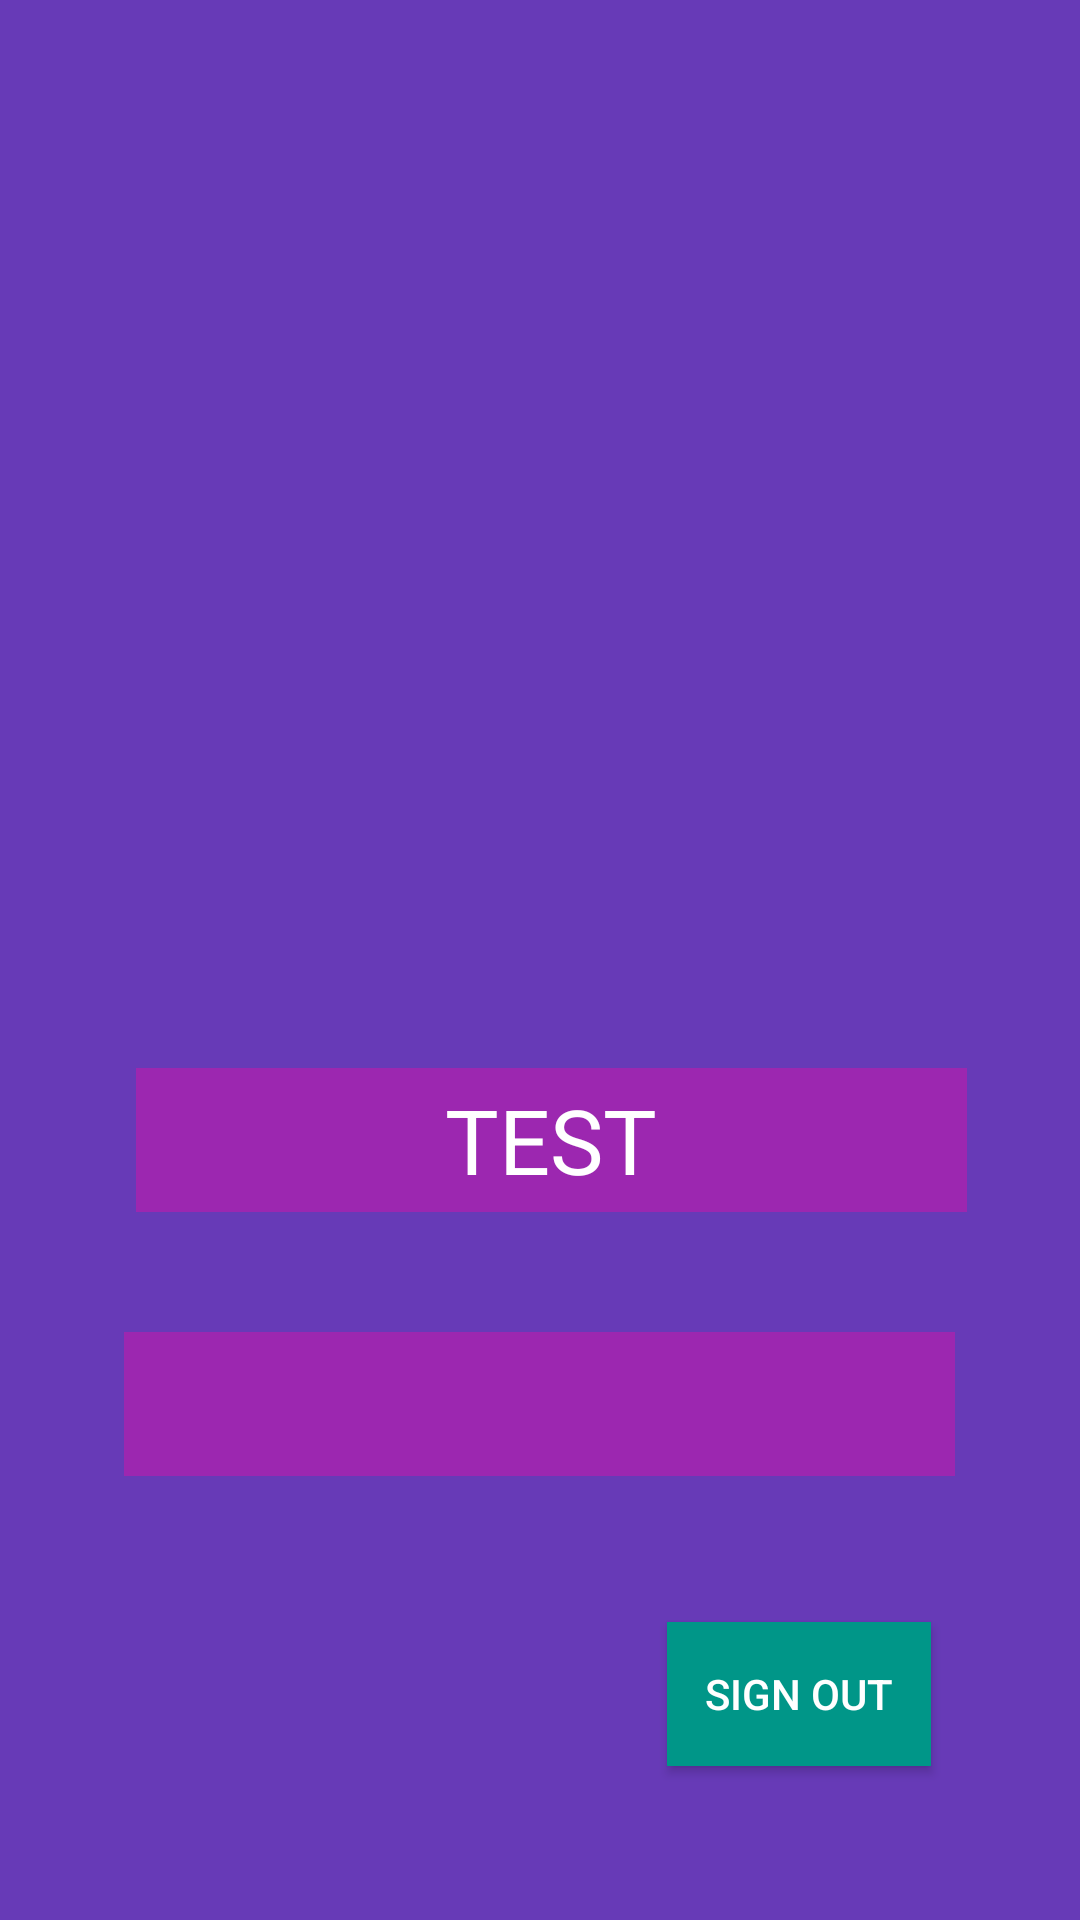

This screen was rendered from an Android layout file. Write that file and the resources it references.
<!-- AndroidManifest.xml: application theme AppTheme -->
<!-- res/layout/activity_main.xml -->
<?xml version="1.0" encoding="utf-8"?>


<androidx.constraintlayout.widget.ConstraintLayout
        xmlns:app="http://schemas.android.com/apk/res-auto" xmlns:android="http://schemas.android.com/apk/res/android"
        xmlns:tools="http://schemas.android.com/tools"
        android:layout_width="match_parent"
        android:layout_height="match_parent"
        tools:context=".view.activities.MainActivity" android:background="@color/defaultBackGroundColor">
    <TextView
            android:layout_width="277dp"
            android:layout_height="48dp"
            android:id="@+id/userNameTv"
            android:layout_marginTop="64dp"
            app:layout_constraintTop_toBottomOf="@+id/userImage" app:layout_constraintEnd_toEndOf="@+id/userImage"
            app:layout_constraintStart_toStartOf="@+id/userImage"
            android:layout_marginStart="8dp" android:background="#9C27B0" android:text="TEST"
            android:textColor="@android:color/white" android:textSize="30sp" android:gravity="center"/>
    <TextView
            android:layout_width="277dp"
            android:layout_height="48dp"
            android:id="@+id/userLastNameTv"
            android:layout_marginTop="40dp"
            app:layout_constraintTop_toBottomOf="@+id/userNameTv" app:layout_constraintStart_toStartOf="@+id/userNameTv"
            app:layout_constraintEnd_toEndOf="@+id/userNameTv" android:layout_marginEnd="8dp"
            android:background="#9C27B0" android:textColor="@android:color/white" android:textSize="30sp"
            android:gravity="center"/>
    <ImageView
            android:layout_width="255dp"
            android:layout_height="212dp" tools:srcCompat="@tools:sample/avatars"
            android:id="@+id/userImage" android:layout_marginTop="80dp"
            app:layout_constraintTop_toTopOf="parent" app:layout_constraintStart_toStartOf="parent"
            android:layout_marginStart="8dp" app:layout_constraintEnd_toEndOf="parent" android:layout_marginEnd="8dp"
            app:layout_constraintHorizontal_bias="0.498"/>
    <Button
            android:text="SIGN OUT"
            android:layout_width="wrap_content"
            android:layout_height="wrap_content"
            android:id="@+id/signOutButton"
            android:textColor="@android:color/white" android:background="#009688" android:layout_marginEnd="8dp"
            app:layout_constraintEnd_toEndOf="@+id/userLastNameTv"
            app:layout_constraintStart_toStartOf="@+id/userLastNameTv" android:layout_marginBottom="8dp"
            app:layout_constraintBottom_toBottomOf="parent" android:layout_marginTop="8dp"
            app:layout_constraintTop_toBottomOf="@+id/userLastNameTv" app:layout_constraintHorizontal_bias="1.0"
            app:layout_constraintVertical_bias="0.486"/>
</androidx.constraintlayout.widget.ConstraintLayout>
<!-- resources referenced by this layout -->
<resources>
  <color name="defaultBackGroundColor">#FF673AB7</color>
  <style name="AppTheme" parent="Theme.AppCompat.Light.DarkActionBar">
          
          <item name="colorPrimary">@color/colorPrimary</item>
          <item name="colorPrimaryDark">@color/colorPrimaryDark</item>
          <item name="colorAccent">@color/colorAccent</item>
          <item name="android:autofilledHighlight">@android:color/transparent</item>
      </style>
  <color name="colorPrimary">#008577</color>
  <color name="colorPrimaryDark">#00574B</color>
  <color name="colorAccent">#D81B60</color>
</resources>
